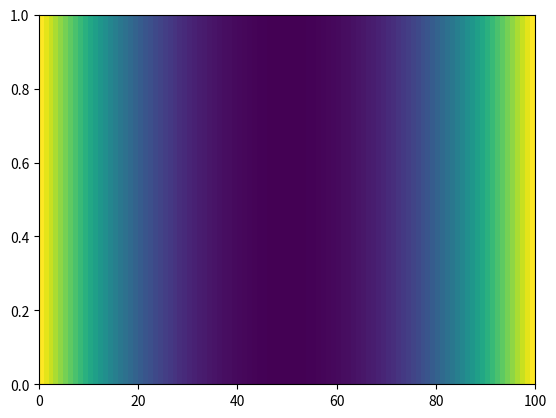

The matplotlib source for this figure:
import numpy as np
import matplotlib.pyplot as plt

# grid set up
n           = 100 # number of nodes
L           = 1 # side length of square block
dx          = L/n # width of each node
Xx           = np.linspace(dx/2, L-dx/2,n) # setup of grid X vector
X            = np.ones((1, n)) # setup of grid Y vector
X[0][:]      = Xx*X
#print(Xx,X)
#XX,YY        = np.meshgrid(X, Y) # setup of complete mesh grid
#print(XX,YY)

# time steps
totaltime   = 200 # total time 
timestep    = .5 # time increment for each step of the solver
# note: time steps larger than 0.5 cause the solution to diverge

# physical constants
alpha       = .0001 # thermal diffusivity

# boundary conditions
Tleft       = 100 # left BC
Tright      = 100 # right BC
Tinit       = 0 # initial temperature of block
T           = Tinit*np.ones(np.shape(X)) # the temperature of each node, initially

# plot style
style       = "pcolor" # "pcolor" or "line"

def compute_dTdt(i):
    """ 
    calculates the time derivative of the temperature at the i'th node on the grid X
    i: the i'th node of X

    """
    return alpha*(-(T[0][i]-T[0][i-1])/dx**2 + (T[0][i+1]-T[0][i])/dx**2)

def plot_solution(style="pcolor"):
    # clear the plots 
    plt.ion()
    plt.clf()
    plt.figure(1)

    if style=="pcolor":
        # color grid plot animation
        plt.pcolor(T)

    elif style=="line":
        # regular line plot animation
        plt.plot(X[0][:],T[0][:])
        plt.axis([0, L, Tleft, Tright])

    plt.show()
    plt.pause(0.0001)
    

# forward euler method for T with time step dt

# define temperature gradient at each node
dTdt = np.empty(np.shape(X))

# at each time step, we compute the temperature gradient
for ti in np.arange(0, totaltime, timestep):

    # compute temperature gradient at left boundary node
    dTdt[0][0] = alpha*(-(T[0][0]-Tleft)/dx**2 + (T[0][1]-T[0][0])/dx**2)  
    # compute temperature gradient at inner nodes
    for i in range(1,len(X[0][:])-1):
        dTdt[0][i] = compute_dTdt(i)
    # compute temperature gradient at right boundary node
    dTdt[0][n-1] = alpha*(-(T[0][n-1]-T[0][n-2])/dx**2 + (Tright-T[0][n-1])/dx**2)  

    # update the temperature vector with the time-stepped value
    T = T + dTdt*timestep

    # plot the updated temperature of the block
    plot_solution(style)
